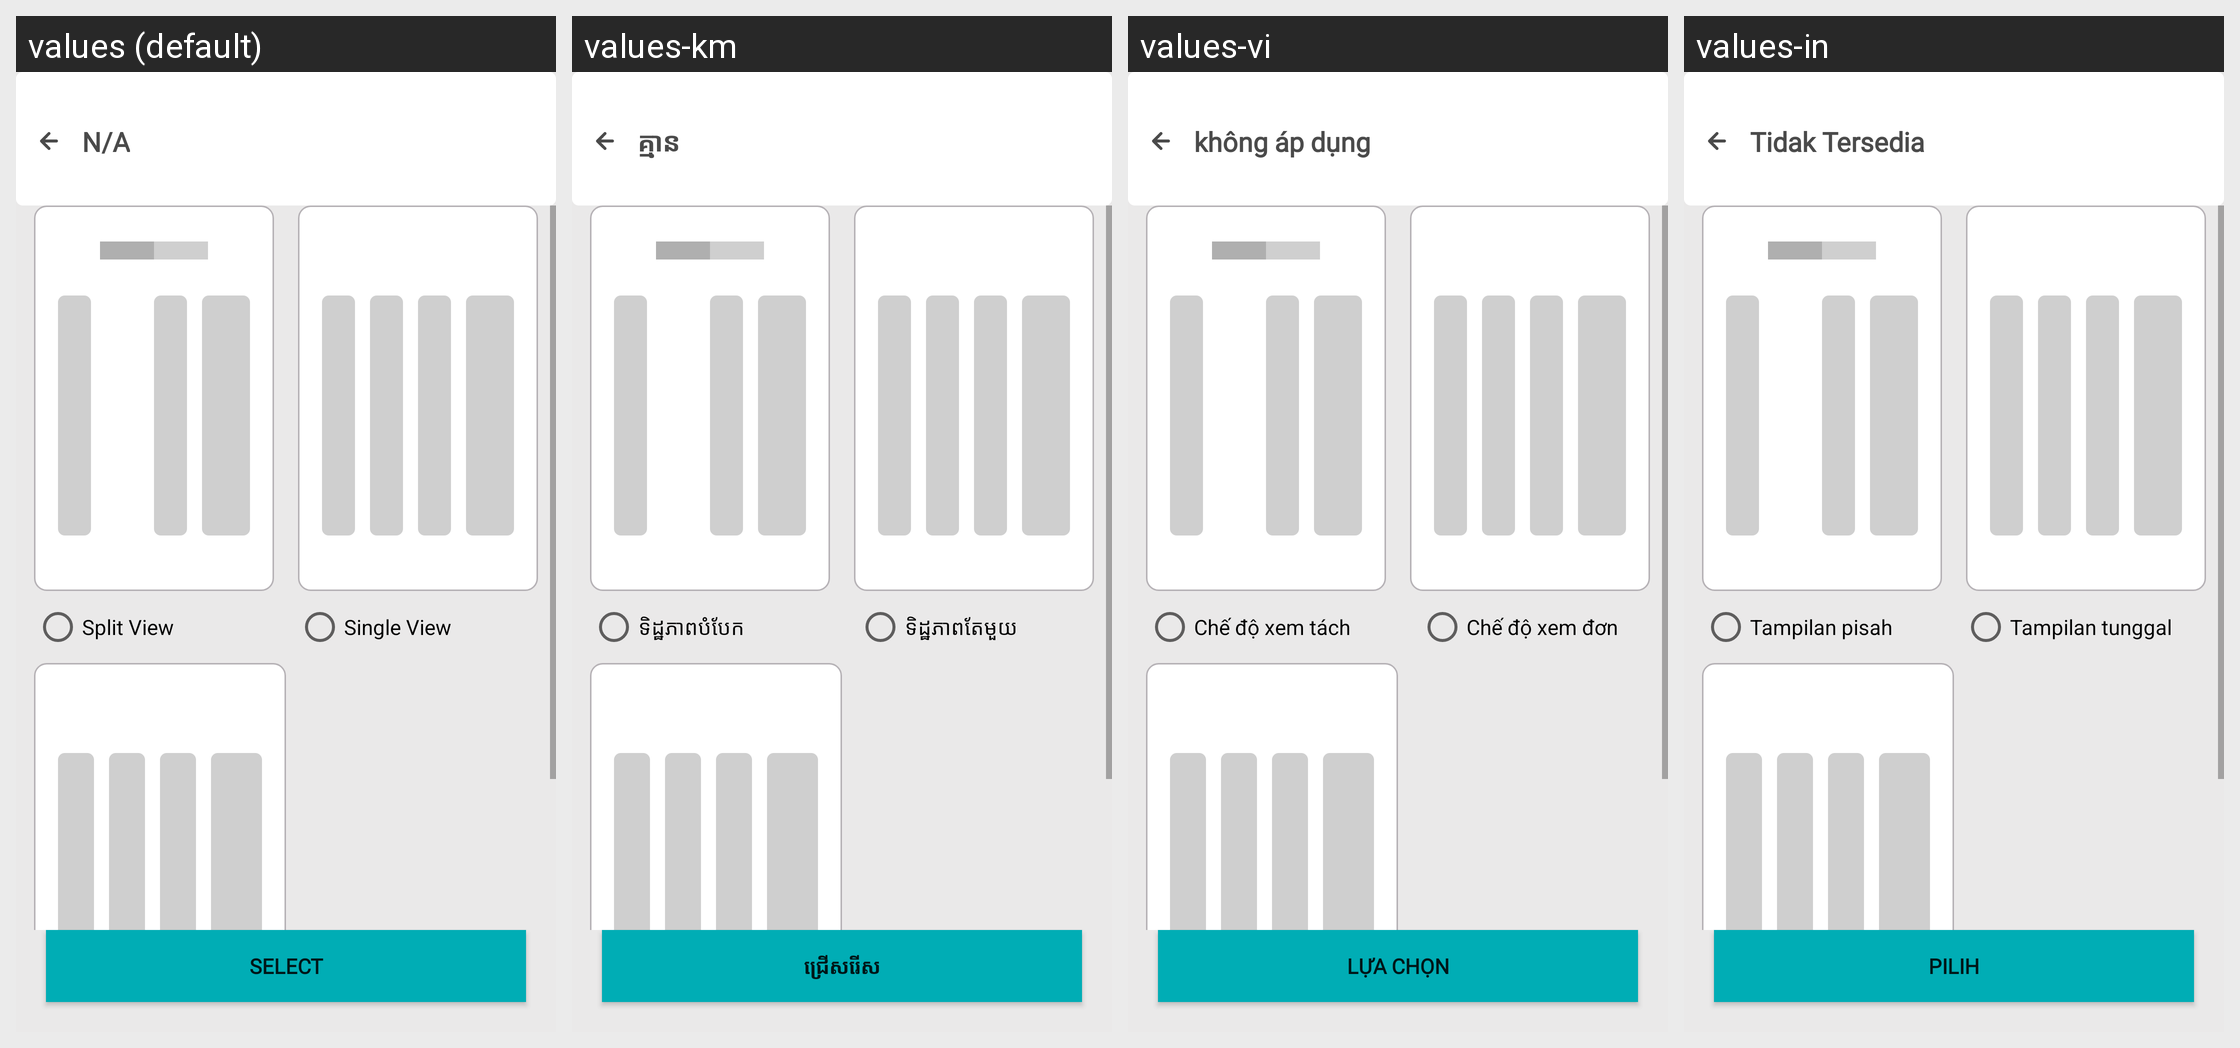

Here is an Android app screen in its default locale and in the app's own translations. Write out the translated-string differences for the strings that appear on this screen.
Android screen res/layout/activity_coach_view_selection.xml rendered under 4 locales, left to right: values (default), values-km, values-vi, values-in. Device: Nexus 5 (rendered at 1080×1920; each locale shown at half size, 540×960, under a caption strip naming it); theme AppTheme.
Other locales in the repository, not shown: values-es.
Strings drawn on this screen, with the default value and each locale's value (text and hints the layout hard-codes, and strings that could not be matched under every locale, appear in the picture but are not listed):

split_view
  values: Split View
  values-km: ទិដ្ឋភាពបំបែក
  values-vi: Chế độ xem tách
  values-in: Tampilan pisah

single_view
  values: Single View
  values-km: ទិដ្ឋភាពតែមួយ
  values-vi: Chế độ xem đơn
  values-in: Tampilan tunggal

select
  values: Select
  values-km: ជ្រើសរើស
  values-vi: Lựa chọn
  values-in: Pilih

notAvailable
  values: N/A
  values-km: គ្មាន
  values-vi: không áp dụng
  values-in: Tidak Tersedia
